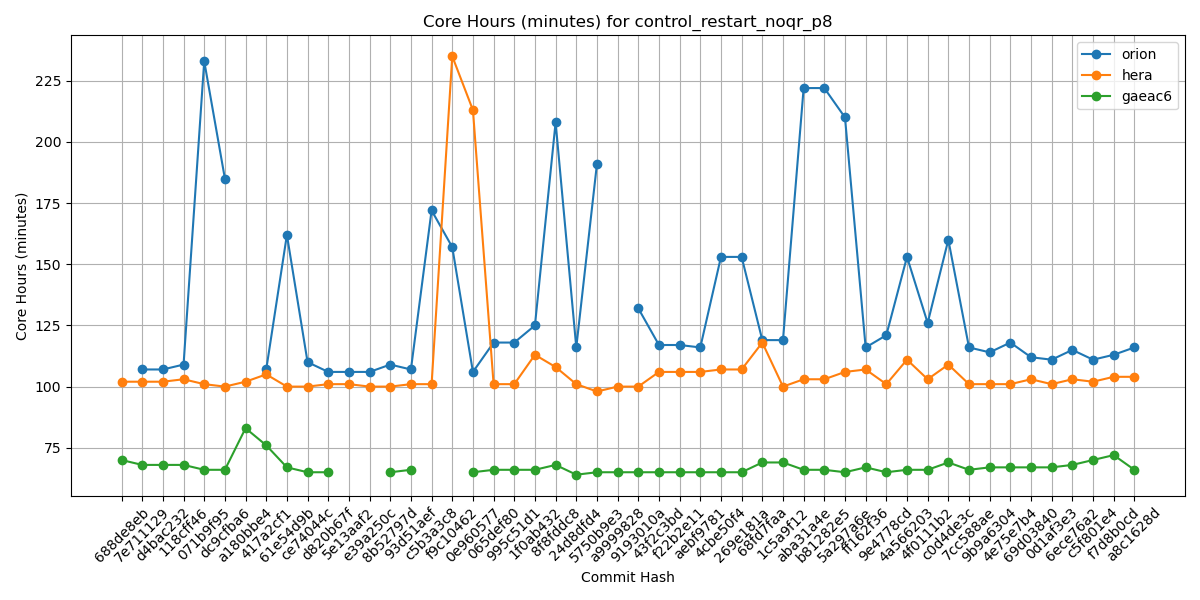

Values plotted in this chart, from the file beside it:
Hash, orion, hera, gaeac6
688de8eb, , 102, 70
7e711129, 107, 102, 68
d4bac232, 107, 102, 68
118cff46, 109, 103, 68
071b9f95, 233, 101, 66
dc9cfba6, 185, 100, 66
a180bbe4, , 102, 83
417a2cf1, 107, 105, 76
61e54d9b, 162, 100, 67
ce74044c, 110, 100, 65
d820b67f, 106, 101, 65
5e13aaf2, 106, 101, 
e39a250c, 106, 100, 
8b52797d, 109, 100, 65
93d51aef, 107, 101, 66
c5b3a3c8, 172, 101, 
f9c10462, 157, 235, 
0e960577, 106, 213, 65
065def80, 118, 101, 66
995c51d1, 118, 101, 66
1f0ab432, 125, 113, 66
8f8fddc8, 208, 108, 68
24d8dfd4, 116, 101, 64
5750b9e3, 191, 98, 65
a9999828, , 100, 65
9193010a, 132, 100, 65
43f2c3bd, 117, 106, 65
f22b2e11, 117, 106, 65
aebf9781, 116, 106, 65
4cbe50f4, 153, 107, 65
269e181a, 153, 107, 65
68fd7faa, 119, 118, 69
1c5a9f12, 119, 100, 69
aba31a4e, 222, 103, 66
b81282e5, 222, 103, 66
5a297a6e, 210, 106, 65
ff162f36, 116, 107, 67
9e4778cd, 121, 101, 65
4a566203, 153, 111, 66
4f0111b2, 126, 103, 66
c0d4de3c, 160, 109, 69
7cc588ae, 116, 101, 66
9b9a6304, 114, 101, 67
4e75e7b4, 118, 101, 67
69d03840, 112, 103, 67
0d1af3e3, 111, 101, 67
6ece76a2, 115, 103, 68
c5f801e4, 111, 102, 70
f7d8b0cd, 113, 104, 72
a8c1628d, 116, 104, 66
